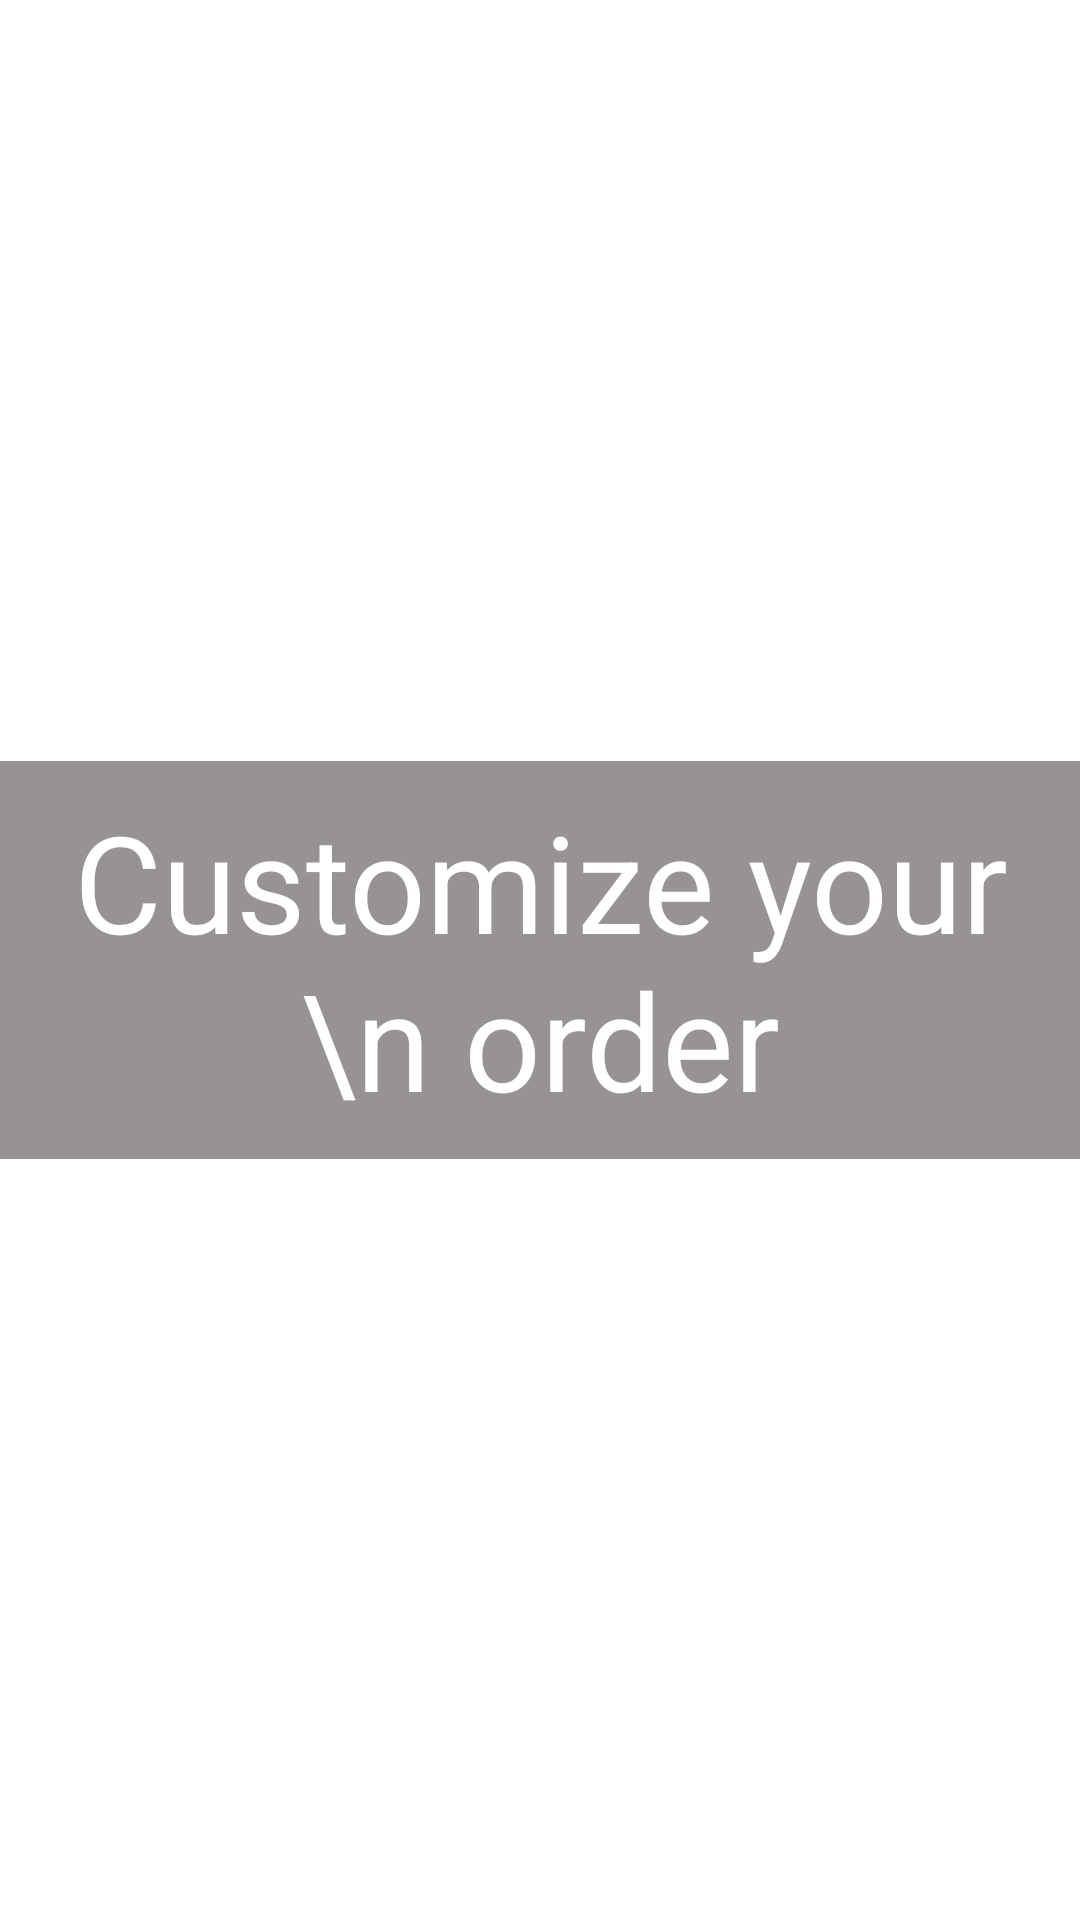

Produce the Android XML layout that renders to this screen, including the resource entries it uses.
<!-- AndroidManifest.xml: application theme Theme.MyApplication -->
<!-- res/layout/activity_onboard_screen2.xml -->
<?xml version="1.0" encoding="utf-8"?>
<androidx.constraintlayout.widget.ConstraintLayout xmlns:android="http://schemas.android.com/apk/res/android"
    xmlns:app="http://schemas.android.com/apk/res-auto"
    xmlns:tools="http://schemas.android.com/tools"
    android:id="@+id/main"
    android:layout_width="match_parent"
    android:background="@drawable/ab"
    android:layout_height="match_parent"
    tools:context=".OnboardScreen2">



    <RelativeLayout
        android:layout_width="match_parent"
        android:layout_height="match_parent">

        <TextView
            android:layout_width="wrap_content"
            android:layout_height="wrap_content"
            android:layout_centerInParent="true"
            android:background="#7E2C2524"
            android:padding="10dp"
            android:text="Customize your \n order"
            android:textAlignment="center"
            android:textColor="@color/white"
            android:textSize="45sp"
            app:cornerRadius="15dp" />

        <Button
            android:id="@+id/next2"
            android:layout_width="wrap_content"
            android:layout_height="wrap_content"
            android:text="Next"
            android:textColor="@color/white"
            android:textAlignment="center"
            android:layout_alignParentBottom="true"
            android:layout_centerHorizontal="true"
            android:paddingStart="90dp"
            android:textSize="22sp"
            android:backgroundTint="@color/btn"
            android:paddingEnd="90dp"
            android:layout_marginBottom="40dp" />
    </RelativeLayout>
</androidx.constraintlayout.widget.ConstraintLayout>
<!-- resources referenced by this layout -->
<resources>
  <color name="btn">#875742</color>
  <color name="white">#FFFFFFFF</color>
</resources>
